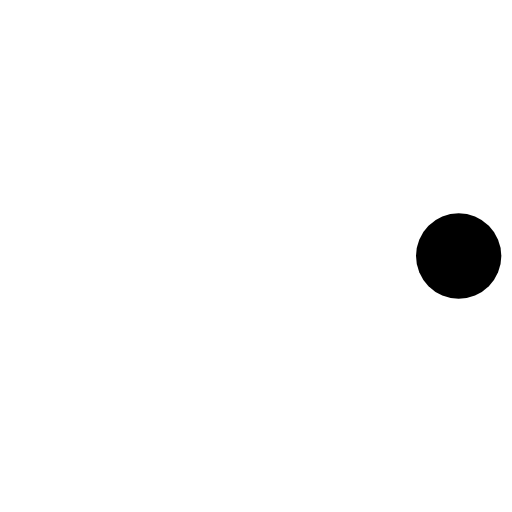
t = 0.00 s
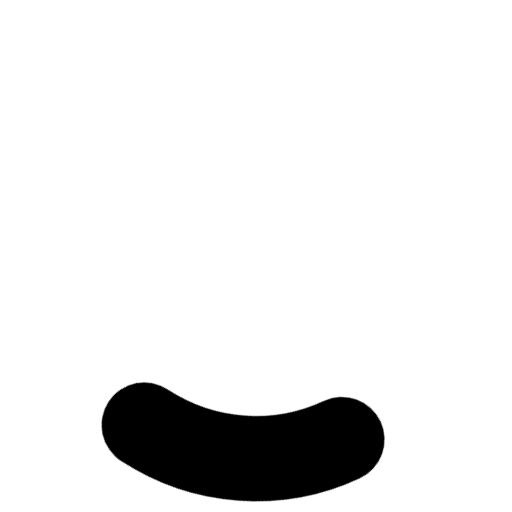
t = 0.24 s
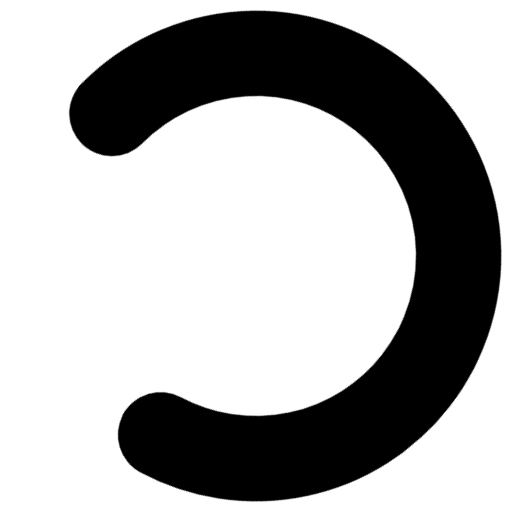
t = 0.71 s
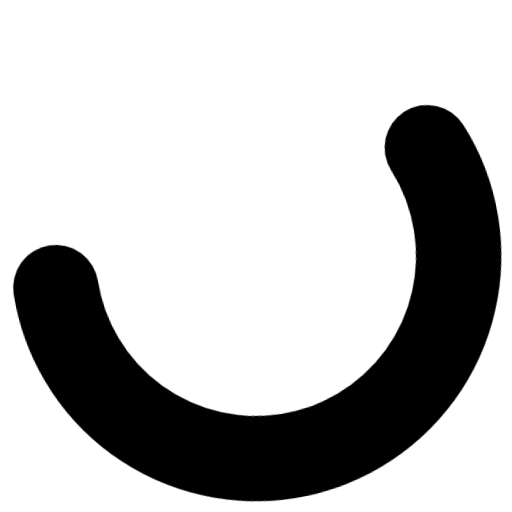
t = 0.95 s
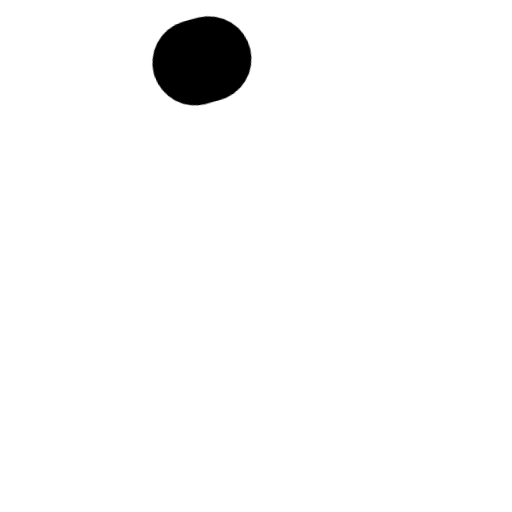
t = 1.43 s
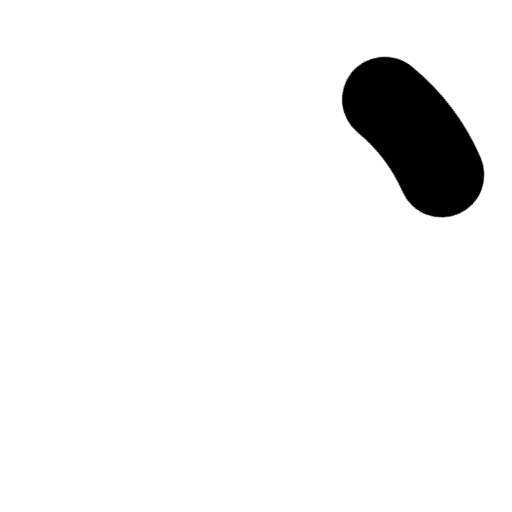
t = 1.66 s

The animated SVG that drew these frames (rendered in a browser with its animation timeline set to each time). Animation: 2 CSS @keyframes rules; one cycle of 2.00 s, repeats indefinitely.

<svg xmlns="http://www.w3.org/2000/svg" stroke="currentColor" stroke-width="4" viewBox="0 0 24 24"><style>@keyframes spinner_outside{to{transform:rotate(360deg)}}@keyframes spinner_inside{0%{stroke-dasharray:0 150;stroke-dashoffset:0}47.5%{stroke-dasharray:42 150;stroke-dashoffset:-16}95%,to{stroke-dasharray:42 150;stroke-dashoffset:-59}}</style><g class="spinner" style="transform-origin:center;animation:spinner_outside 2s linear infinite"><circle cx="12" cy="12" r="9.5" fill="none" style="stroke-linecap:round;animation:spinner_inside 1.5s ease-in-out infinite"/></g></svg>